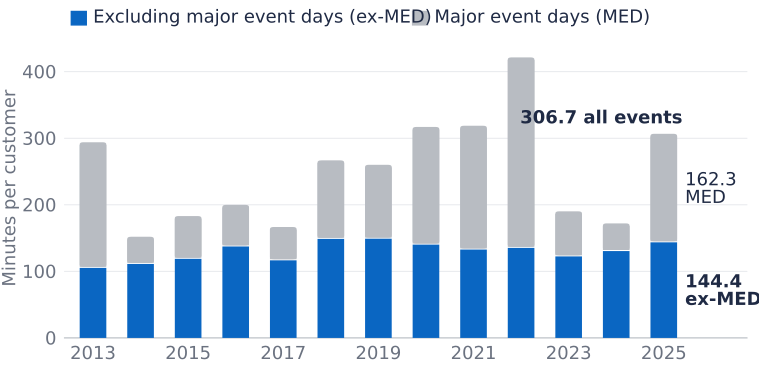

Source data for this figure (header and first rows):
year, saidi_ex_med, major_event_day_minutes, saidi_all, med_share
2013, 106.0, 188.0, 294.0, 0.639
2014, 112.0, 40.0, 152.0, 0.263
2015, 119.6, 63.46, 183.1, 0.347
2016, 138.2, 61.69, 199.9, 0.309
2017, 117.4, 49.26, 166.7, 0.296
2018, 149.6, 117.2, 266.8, 0.439
2019, 149.9, 110.2, 260.1, 0.424
2020, 141, 176, 317.0, 0.555
2021, 133.6, 185.2, 318.8, 0.581
2022, 136, 285.4, 421.5, 0.677
2023, 123.3, 66.88, 190.2, 0.352
2024, 131.3, 40.8, 172.1, 0.237
2025, 144.4, 162.3, 306.7, 0.529
